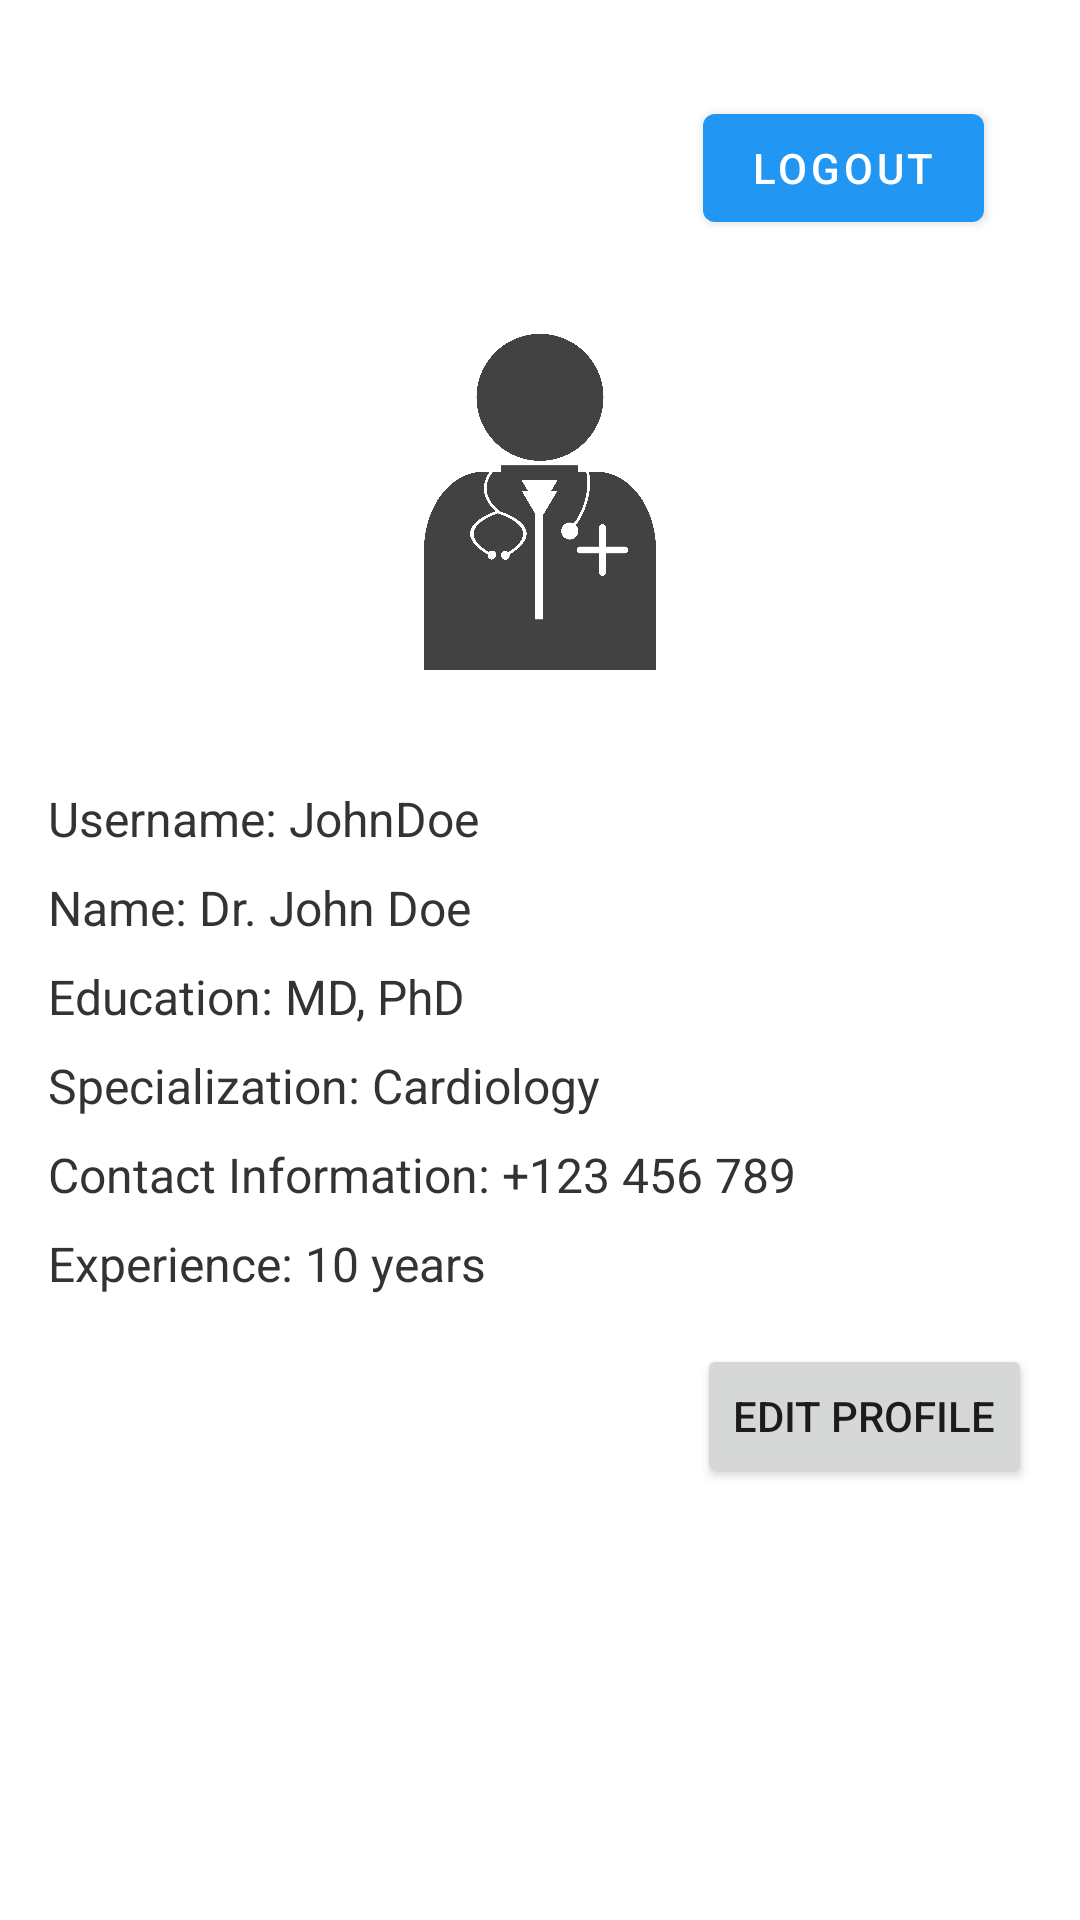

Write the Android layout XML for this screen, with the resource values it uses.
<!-- AndroidManifest.xml: application theme Theme.HMS -->
<!-- res/layout/doct_profile.xml -->
<ScrollView
    xmlns:android="http://schemas.android.com/apk/res/android"
    android:layout_width="match_parent"
    android:layout_height="match_parent"
    xmlns:app="http://schemas.android.com/apk/res-auto">

    <LinearLayout
        xmlns:android="http://schemas.android.com/apk/res/android"
        android:layout_width="match_parent"
        android:layout_height="match_parent"
        android:orientation="vertical"
        android:padding="16dp">

        <com.google.android.material.button.MaterialButton
            android:id="@+id/btnLogout"
            android:layout_width="wrap_content"
            android:layout_height="wrap_content"
            android:text="Logout"
            android:layout_gravity="end|top"
            android:layout_marginTop="16dp"
            android:layout_marginEnd="16dp"
            android:onClick="logoutAndNavigateToMainActivity"
            />

        <ImageView
            android:id="@+id/profilePhotoImageView"
            android:layout_width="150dp"
            android:layout_height="150dp"
            android:layout_gravity="center"
            android:layout_margin="12dp"
            android:src="@drawable/dpp"
            android:contentDescription="Profile Photo"/>

        <TextView
            android:id="@+id/usernameTextView"
            style="@style/ProfileTextView"
            android:text="Username: JohnDoe" />

        <TextView
            android:id="@+id/nameTextView"
            style="@style/ProfileTextView"
            android:text="Name: Dr. John Doe" />

        <TextView
            android:id="@+id/educationTextView"
            style="@style/ProfileTextView"
            android:text="Education: MD, PhD" />

        <TextView
            android:id="@+id/specializationTextView"
            style="@style/ProfileTextView"
            android:text="Specialization: Cardiology" />

        <TextView
            android:id="@+id/contactInformationTextView"
            style="@style/ProfileTextView"
            android:text="Contact Information: +123 456 789" />

        <TextView
            android:id="@+id/experienceTextView"
            style="@style/ProfileTextView"
            android:text="Experience: 10 years" />

        <Button
            android:id="@+id/editProfileButton"
            android:layout_width="wrap_content"
            android:layout_height="wrap_content"
            android:layout_gravity="end"
            android:layout_marginTop="16dp"
            android:text="Edit Profile"/>

    </LinearLayout>

</ScrollView>
<!-- resources referenced by this layout -->
<resources>
  <!-- drawable dpp: jpg bitmap (drawable, 166788 bytes) -->
  <style name="ProfileTextView" parent="Widget.MaterialComponents.TextView">
          <item name="android:layout_width">wrap_content</item>
          <item name="android:layout_height">wrap_content</item>
          <item name="android:textSize">16sp</item>
          <item name="android:textColor">#333333</item>
          <item name="android:layout_marginTop">8dp</item>
      </style>
  <style name="Theme.HMS" parent="Theme.MaterialComponents.DayNight.DarkActionBar">
          
          <item name="colorPrimary">@color/hospital_blue</item>
          <item name="colorPrimaryVariant">@color/hospital_dark_blue</item>
          <item name="colorOnPrimary">@color/white</item>
  
          
          <item name="colorSecondary">@color/hospital_green</item>
          <item name="colorSecondaryVariant">@color/hospital_dark_green</item>
          <item name="colorOnSecondary">@color/black</item>
  
          
          <item name="android:statusBarColor">?attr/colorPrimaryVariant</item>
  
          
      </style>
  <color name="hospital_blue">#2196F3</color>
  <color name="hospital_dark_blue">#1565C0</color>
  <color name="white">#FFFFFFFF</color>
  <color name="hospital_green">#4CAF50</color>
  <color name="hospital_dark_green">#388E3C</color>
  <color name="black">#FF000000</color>
</resources>
